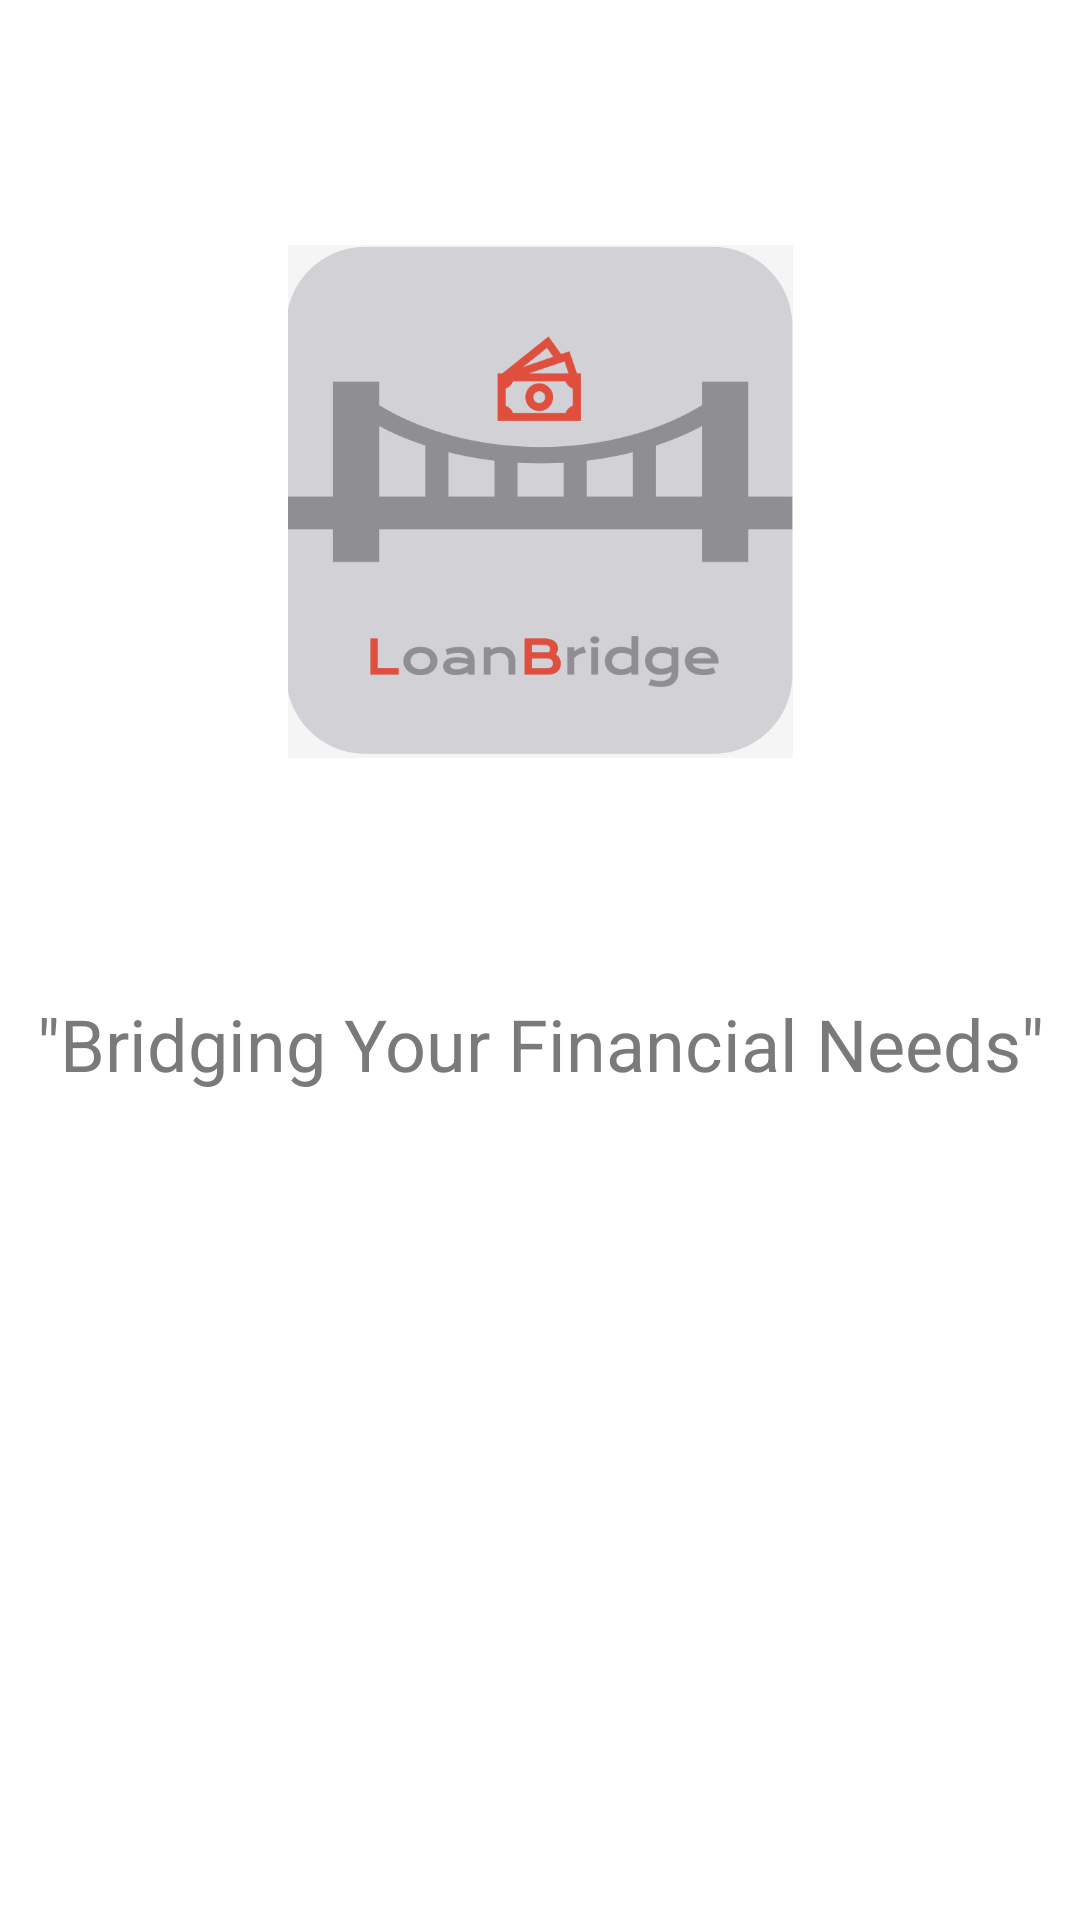

Reconstruct the res/layout file that produces this screen, plus the resources it refers to.
<!-- AndroidManifest.xml: application theme Theme.LoanBridgeApp -->
<!-- res/layout/activity_main.xml -->
<?xml version="1.0" encoding="utf-8"?>
<androidx.constraintlayout.widget.ConstraintLayout xmlns:android="http://schemas.android.com/apk/res/android"
    xmlns:app="http://schemas.android.com/apk/res-auto"
    xmlns:tools="http://schemas.android.com/tools"
    android:id="@+id/main"
    android:layout_width="match_parent"
    android:layout_height="match_parent"
    android:background="@color/white"
    android:backgroundTint="@color/white"
    android:backgroundTintMode="src_in"
    tools:context=".MainActivity">

    <TextView
        android:id="@+id/LaunchDesription"
        android:layout_width="wrap_content"
        android:layout_height="wrap_content"
        android:layout_marginBottom="276dp"
        android:text="@string/Icon_Description"
        android:textAlignment="gravity"
        android:textColor="@color/Dark_Grey"
        android:textColorLink="@color/Dark_Grey"
        android:textSize="24sp"
        app:layout_constraintBottom_toBottomOf="parent"
        app:layout_constraintEnd_toEndOf="parent"
        app:layout_constraintStart_toStartOf="parent" />

    <ImageView
        android:id="@+id/appIcon"
        android:layout_width="171dp"
        android:layout_height="171dp"
        app:layout_constraintBottom_toTopOf="@+id/LaunchDesription"
        app:layout_constraintEnd_toEndOf="parent"
        app:layout_constraintStart_toStartOf="parent"
        app:layout_constraintTop_toTopOf="parent"
        app:layout_constraintVertical_bias="0.509"
        app:srcCompat="@drawable/plplplo" />

</androidx.constraintlayout.widget.ConstraintLayout>
<!-- resources referenced by this layout -->
<resources>
  <color name="Dark_Grey">#7C7979</color>
  <color name="white">#FFFFFFFF</color>
  <!-- drawable plplplo: png bitmap (drawable, 19379 bytes) -->
  <string name="Icon_Description">\"Bridging Your Financial Needs\"</string>
  <style name="Theme.LoanBridgeApp" parent="Base.Theme.LoanBridgeApp" />
  <style name="Base.Theme.LoanBridgeApp" parent="Theme.Material3.DayNight.NoActionBar">
          
          
      </style>
</resources>
